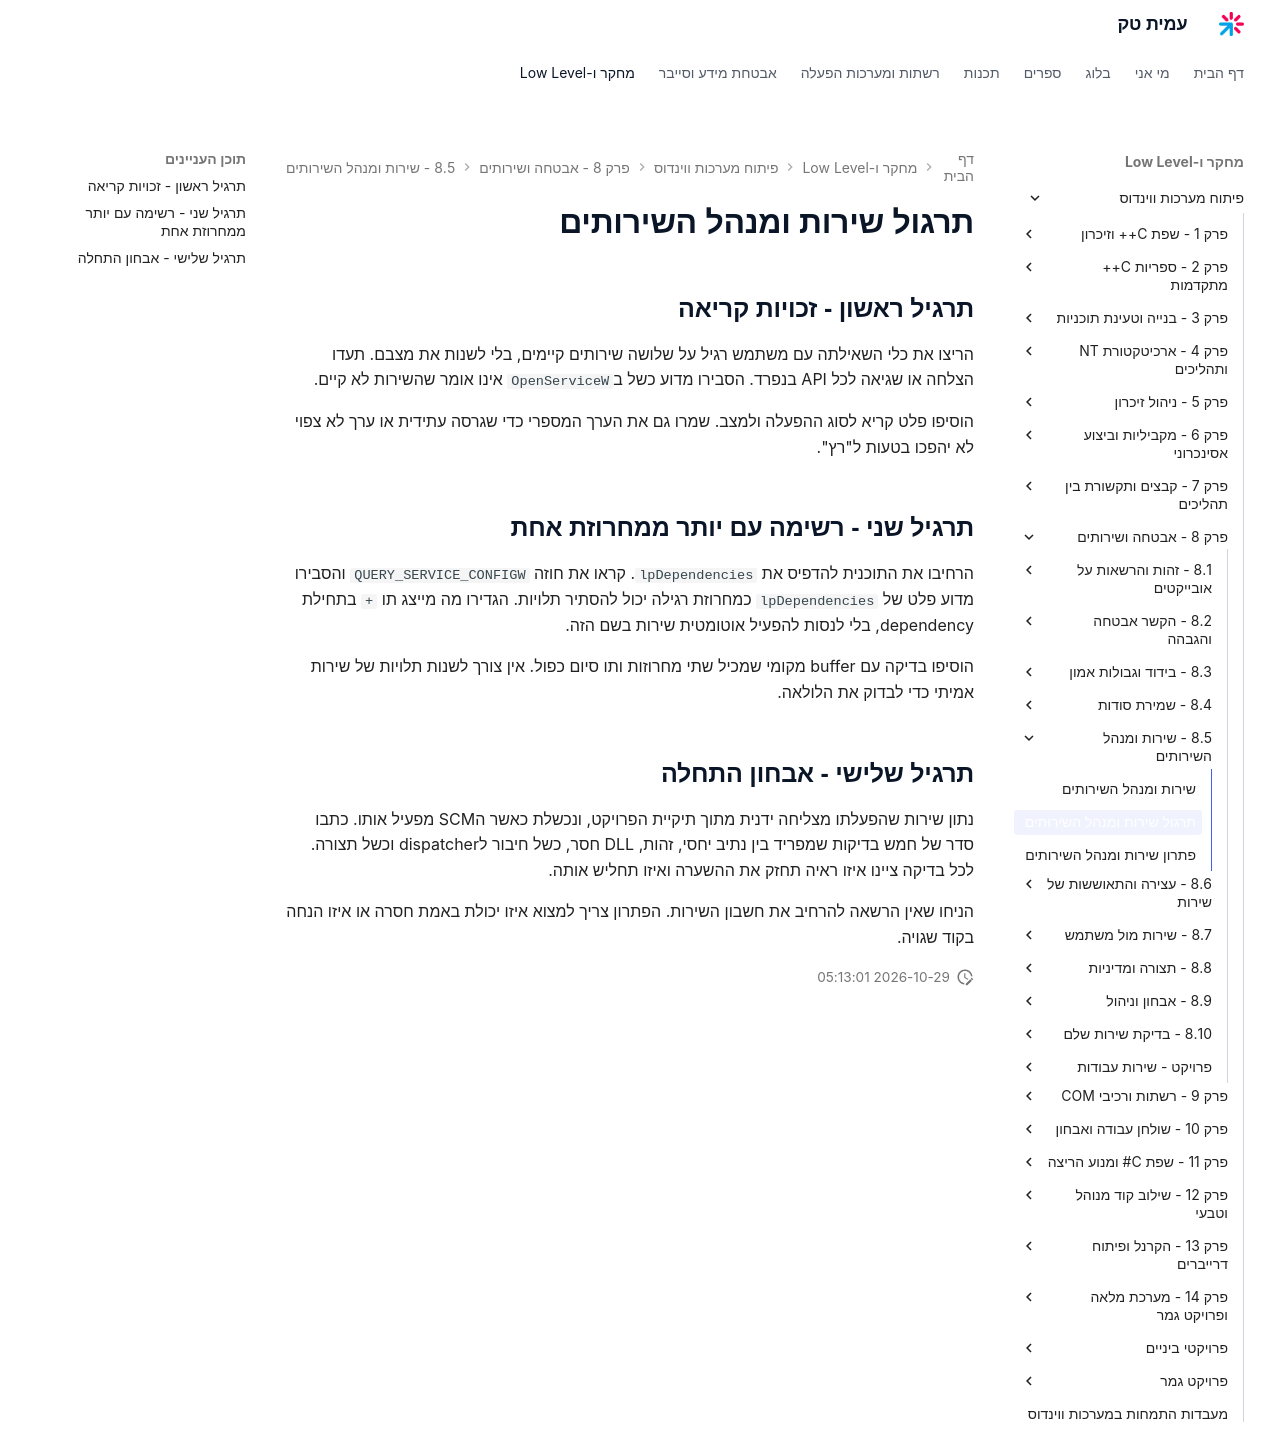

repository: AmitPinchasi/amittech · page: פיתוח-מערכות-ווינדוס/8 - אבטחה ושירותים/8.5 - שירות ומנהל השירותים/8.5 - שירות ומנהל השירותים - תרגול/index.html · generator: mkdocs

# תרגול שירות ומנהל השירותים

## תרגיל ראשון - זכויות קריאה

הריצו את כלי השאילתה עם משתמש רגיל על שלושה שירותים קיימים, בלי לשנות את מצבם. תעדו הצלחה או שגיאה לכל API בנפרד. הסבירו מדוע כשל ב`OpenServiceW` אינו אומר שהשירות לא קיים.

הוסיפו פלט קריא לסוג ההפעלה ולמצב. שמרו גם את הערך המספרי כדי שגרסה עתידית או ערך לא צפוי לא יהפכו בטעות ל"רץ".

## תרגיל שני - רשימה עם יותר ממחרוזת אחת

הרחיבו את התוכנית להדפיס את `lpDependencies`. קראו את חוזה `QUERY_SERVICE_CONFIGW` והסבירו מדוע פלט של `lpDependencies` כמחרוזת רגילה יכול להסתיר תלויות. הגדירו מה מייצג תו `+` בתחילת dependency, בלי לנסות להפעיל אוטומטית שירות בשם הזה.

הוסיפו בדיקה עם buffer מקומי שמכיל שתי מחרוזות ותו סיום כפול. אין צורך לשנות תלויות של שירות אמיתי כדי לבדוק את הלולאה.

## תרגיל שלישי - אבחון התחלה

נתון שירות שהפעלתו מצליחה ידנית מתוך תיקיית הפרויקט, ונכשלת כאשר הSCM מפעיל אותו. כתבו סדר של חמש בדיקות שמפריד בין נתיב יחסי, זהות, DLL חסר, כשל חיבור לdispatcher וכשל תצורה. לכל בדיקה ציינו איזו ראיה תחזק את ההשערה ואיזו תחליש אותה.

הניחו שאין הרשאה להרחיב את חשבון השירות. הפתרון צריך למצוא איזו יכולת באמת חסרה או איזו הנחה בקוד שגויה.
